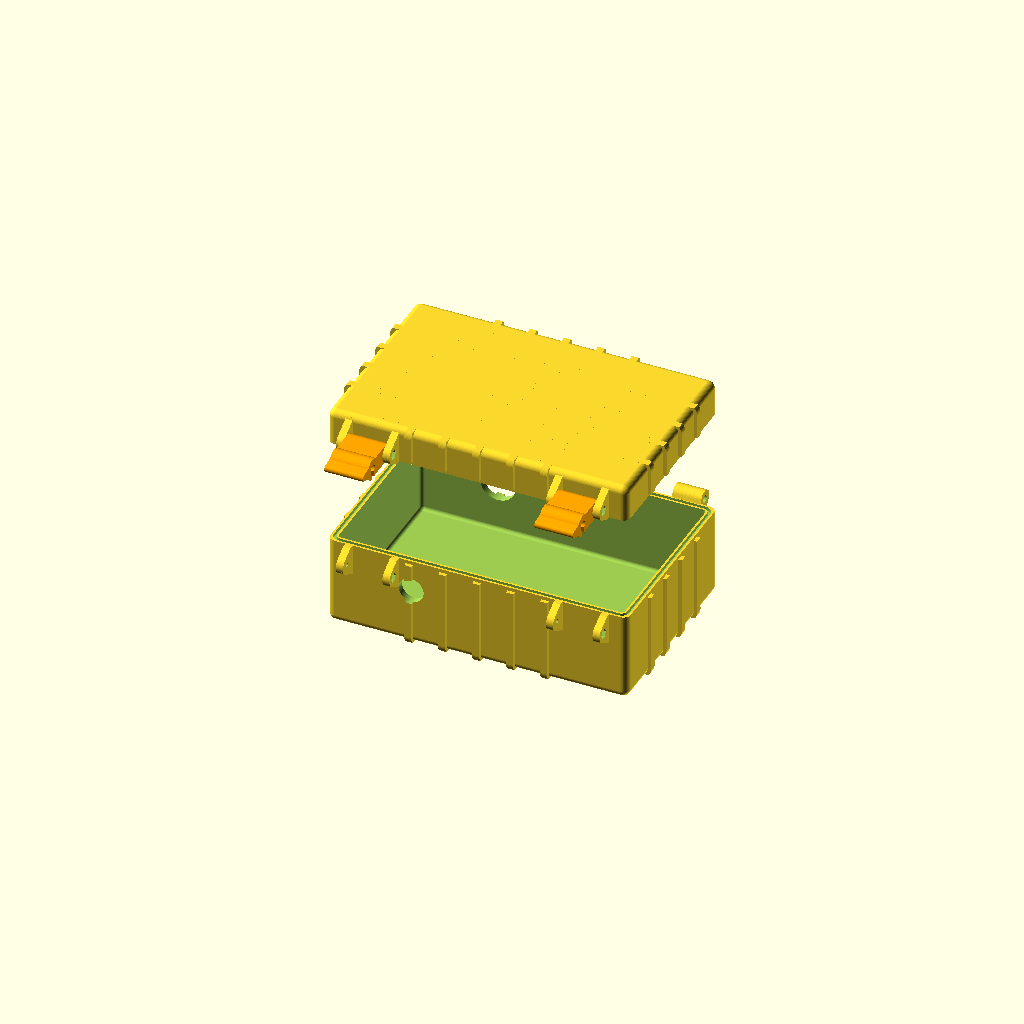
Cell 1: the model at its default parameters.
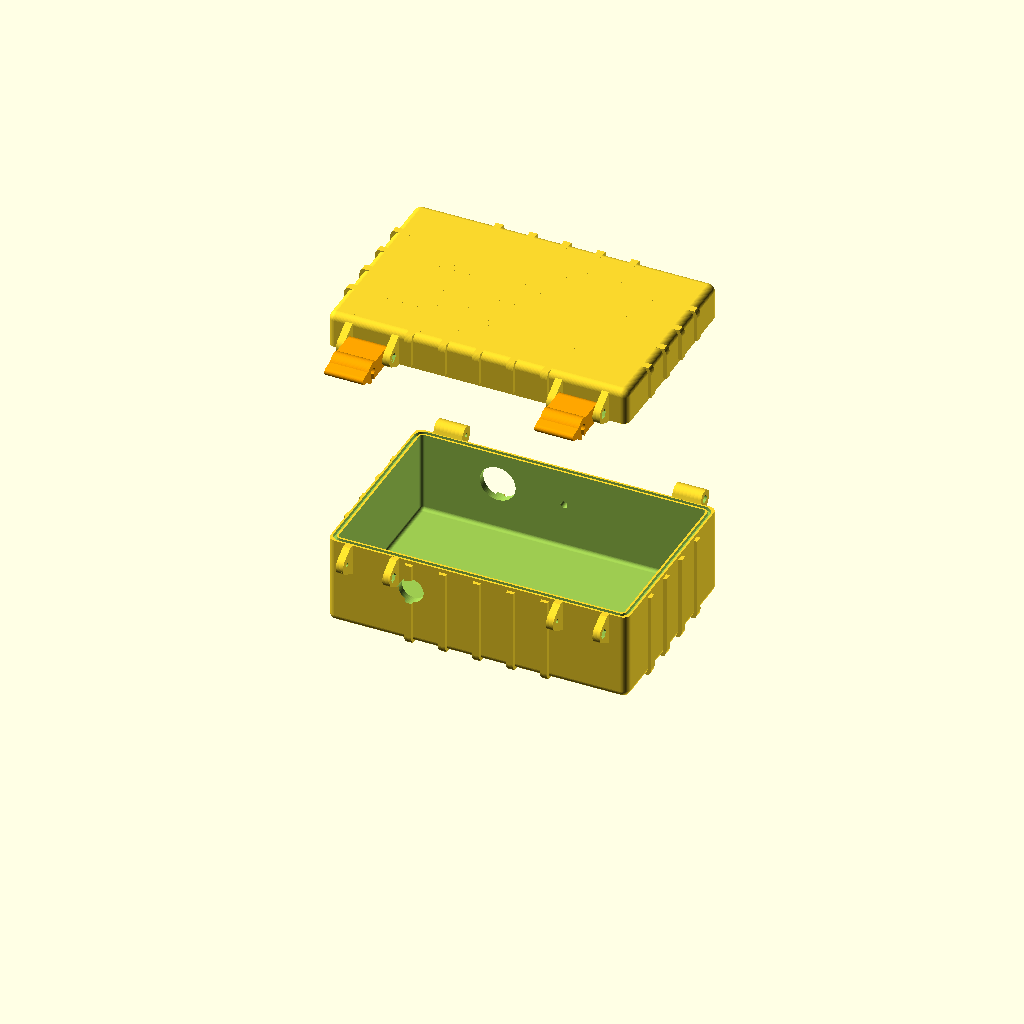
Cell 2 — explode_distance set to 120, the other parameters unchanged.
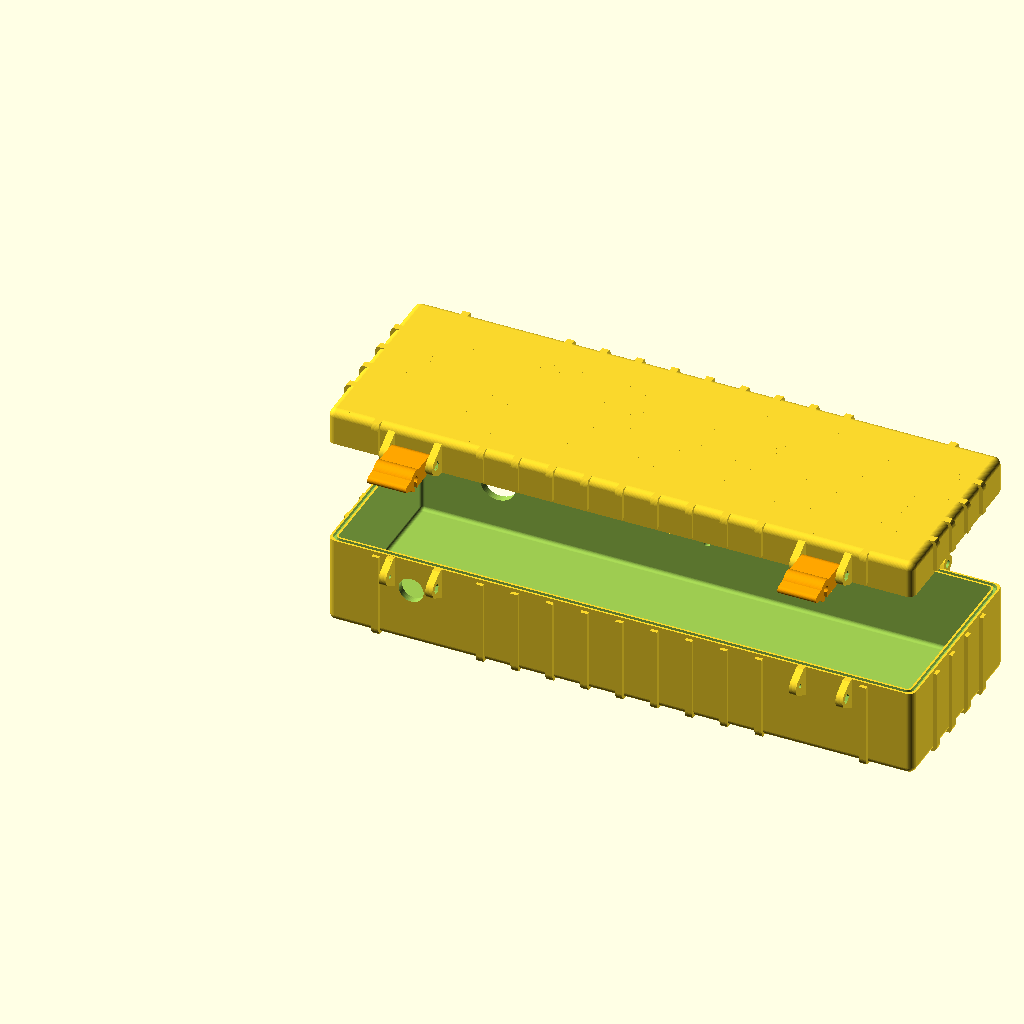
Cell 3: inner_length_x = 320 (everything else at default).
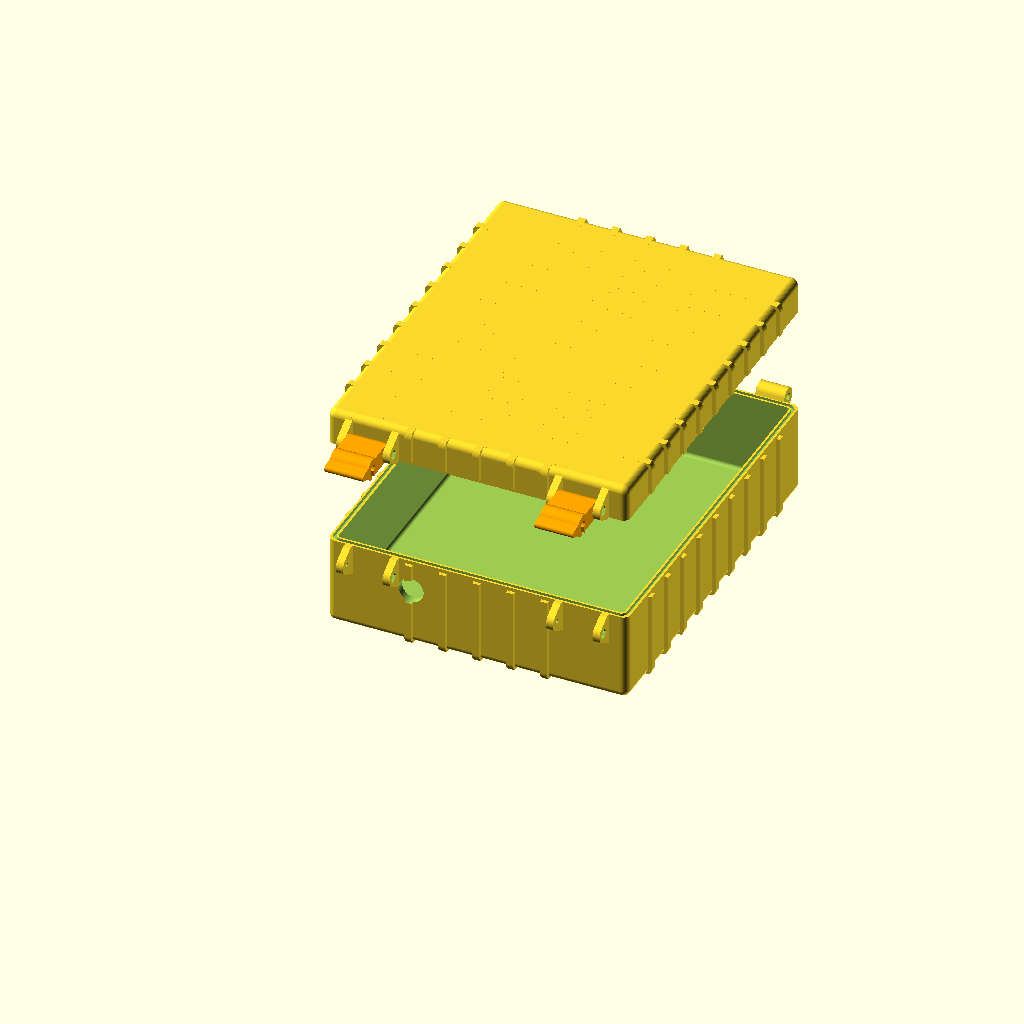
Cell 4: the same model with inner_width_y = 200.
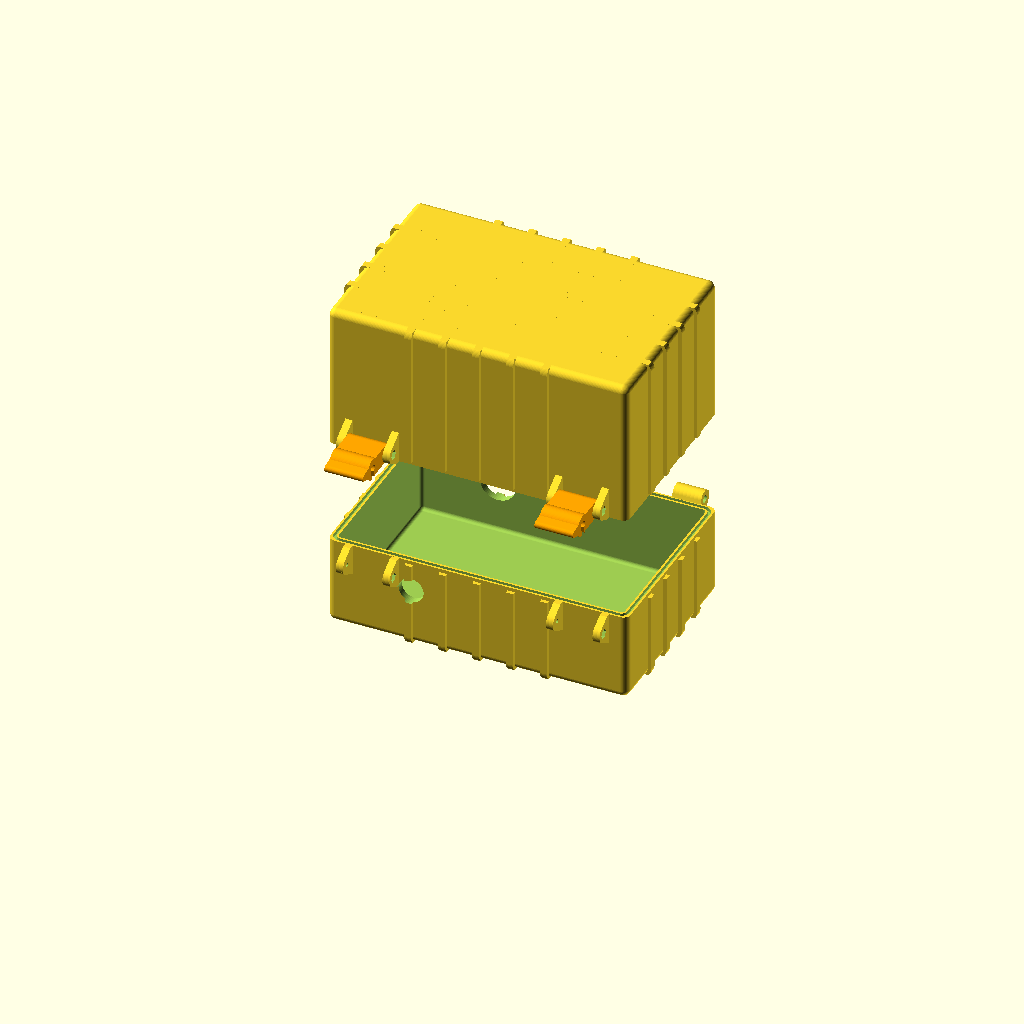
Cell 5 — inner_height_z set to 124, the other parameters unchanged.
One fixed orthographic camera (rotation 55°, 0°, 25°; colour scheme Cornfield) for every cell.
The OpenSCAD source (generated_models/openscad/rugged_enclosure/rugged_enclosure.scad):
// --- Configuration ---

// OPTIONS: "both", "body", "lid", "latch", "assembly"
part_to_show = "assembly"; 
explode_distance = 60; 

// -- Dimensions --
inner_length_x = 160; 
inner_width_y = 100;   
inner_height_z = 62; 
wall_thickness = 4;
corner_radius = 4;   

// -- M2 Hardware Specifics (EXACT) --
bolt_dia_clearance = 2.2;    
nut_flat_size = 4.6;         
nut_thickness = 2.0;         
bolt_head_dia = 4.2;         
bolt_head_depth = 2.5;       

// -- Width Calculations (EXACT 30mm Total) --
mount_thickness = 4;
latch_width = 22.0;          
hinge_width = 16.0;          

// -- Latch Geometry Settings --
latch_throw = 16.0; 
bolt_clearance = bolt_dia_clearance; 

// -- Mount Settings --
hole_offset_from_wall = 6.5; 
// Pivot point relative to the seam (Z=0 for lid, Z=split_height for body)
// Body Mount Pivot: 8mm below seam
latch_body_pivot_z = -8.0; 

// -- Hinge Settings --
hinge_offset = 5.4;     
hinge_knuckle_dia = 10;
hinge_pin_dia = bolt_dia_clearance;

// -- Other Settings --
split_height = 50;   
rib_width = 4;       
rib_depth = 2.5;     
rib_spacing = 20; 
oring_width = 1.8;
oring_depth = 2.0;
inlet_dia = 14;
inlet_z_center = 32;
inlet_x_from_front = 43;
outlet_dia = 20;
outlet_z_center = inlet_z_center;
outlet_x_from_front = inlet_x_from_front;
wire_dia = 4;
wire_z_pos = split_height - 20;
hardware_margin_ratio = 0.15;
$fn = 60;
epsilon = 0.1; 

// --- Calculated Dimensions ---
outer_x = inner_length_x + (wall_thickness * 2);
outer_y = inner_width_y + (wall_thickness * 2);
outer_z = inner_height_z + (wall_thickness * 2);

inner_corner_radius = max(wall_thickness / 2.0, corner_radius - wall_thickness);

pos_1_x = outer_x * hardware_margin_ratio;
pos_2_x = outer_x * (1.0 - hardware_margin_ratio);


// --- 1. LATCH DESIGN ---

module latch_2d_profile() {
    union() {
        difference() {
            union() {
                translate([0, latch_throw]) circle(d=10);
                circle(d=12); 
                hull() {
                    translate([0, latch_throw]) circle(d=10);
                    circle(d=10);
                }
            }
            union() {
                translate([0, latch_throw]) circle(d=bolt_clearance);
                circle(d=5); 
                rotate([0, 0, 170]) translate([0, -1]) square([10, 3]);
            }
        }
        rotate([0, 0, 5]) { 
            hull() {
                translate([0, -5]) square([6, 2], center=true);
                translate([0, -10]) circle(d=4);
            }
        }
    }
}

module rugged_latch() {
    width = latch_width - 0.4; 
    linear_extrude(height = width, center = true)
    latch_2d_profile();
}


// --- 2. MOUNTING SYSTEM (Secure Bell Profile) ---

// Creates a "Bell" profile: A cylinder that hullls back to a TALLER base on the wall.
// By making the base tall, the sides slope at ~35 degrees (support free).
// Clipping ensures the top/bottom are flat where needed.
module bell_mount_raw() {
    slope_angle = 35; 
    // Calculate required base height to achieve slope
    // dy = hole_offset_from_wall (6.5)
    // dz = dy * tan(angle)
    added_height = hole_offset_from_wall * tan(slope_angle); 
    base_h = 10 + (added_height * 2); // Cylinder dia + slope up + slope down

    hull() {
        // 1. Pivot Cylinder
        translate([0, -hole_offset_from_wall, 0]) 
            rotate([0, 90, 0]) 
            cylinder(h=mount_thickness, d=10, center=true);
        
        // 2. Wall Base (Wide and Tall)
        translate([0, 0, 0]) 
            cube([mount_thickness, 0.1, base_h], center=true);
    }
}

module latch_mounts_pair_body() {
    w_offset = (latch_width + mount_thickness) / 2; 
    trap_depth = 2.0; 
    
    // We clip the top of the body mount so it is flat at the split line
    // Body mount is at `split_height - 8`. We cut anything above `split_height`.
    // Local Z=0 is the pivot (-8 from split). Split is at Z=+8 locally.
    
    module body_mount_clipped() {
        intersection() {
            bell_mount_raw();
            // Bounding box: Everything below Z=+8 (relative to pivot)
            translate([0, -20, -50 + 8]) cube([50, 50, 100], center=true);
        }
    }

    // Left Mount (Bolt Head)
    translate([-w_offset, 0, 0]) 
    difference() {
        body_mount_clipped();
        translate([0, -hole_offset_from_wall, 0]) rotate([0, 90, 0]) cylinder(h=10, d=bolt_dia_clearance, center=true);
        translate([-mount_thickness/2 + trap_depth/2 - 0.01, -hole_offset_from_wall, 0]) 
            rotate([0, 90, 0]) cylinder(h=trap_depth, d=bolt_head_dia, center=true);
    }

    // Right Mount (Nut)
    translate([w_offset, 0, 0]) 
    difference() {
        body_mount_clipped();
        translate([0, -hole_offset_from_wall, 0]) rotate([0, 90, 0]) cylinder(h=10, d=bolt_dia_clearance, center=true);
        translate([mount_thickness/2 - trap_depth/2 + 0.01, -hole_offset_from_wall, 0]) 
            rotate([0, 90, 0]) rotate([0,0,30]) cylinder(h=trap_depth, d=nut_flat_size / cos(30), $fn=6, center=true);
    }
}

module latch_mounts_pair_lid() {
    w_offset = (latch_width + mount_thickness) / 2; 
    trap_depth = 2.0; 
    
    // We clip the BOTTOM of the lid mount so it is flat at the rim
    // Lid Pivot is at `split + pivot_z + throw`.
    // Seam is at `split`. 
    // Relative to pivot, seam is at `-(pivot_z + throw)`.
    // pivot_z = -8, throw = 12. Lid pivot relative to seam is -8 + 12 = +4.
    // So seam is at Z = -4 relative to lid pivot.
    
    dist_to_seam = -(latch_body_pivot_z + latch_throw); // e.g. -(-8 + 12) = -4
    
    module lid_mount_clipped() {
        intersection() {
            bell_mount_raw();
            // Bounding box: Everything ABOVE Z=-4
            translate([0, -20, 50 + dist_to_seam]) cube([50, 50, 100], center=true);
        }
    }
    
    // Left Mount (Bolt Head)
    translate([-w_offset, 0, 0]) 
    difference() {
        lid_mount_clipped();
        translate([0, -hole_offset_from_wall, 0]) rotate([0, 90, 0]) cylinder(h=10, d=bolt_dia_clearance, center=true);
        translate([-mount_thickness/2 + trap_depth/2 - 0.01, -hole_offset_from_wall, 0]) 
            rotate([0, 90, 0]) cylinder(h=trap_depth, d=bolt_head_dia, center=true);
    }

    // Right Mount (Nut)
    translate([w_offset, 0, 0]) 
    difference() {
        lid_mount_clipped();
        translate([0, -hole_offset_from_wall, 0]) rotate([0, 90, 0]) cylinder(h=10, d=bolt_dia_clearance, center=true);
        translate([mount_thickness/2 - trap_depth/2 + 0.01, -hole_offset_from_wall, 0]) 
            rotate([0, 90, 0]) rotate([0,0,30]) cylinder(h=trap_depth, d=nut_flat_size / cos(30), $fn=6, center=true);
    }
}


// --- 3. MAIN BOX COMPONENTS ---

module main_body_shell() {
    difference() {
        union() {
            rounded_cup(outer_x, outer_y, split_height, corner_radius);
            intersection() {
                rugged_ribs_smart(split_height - 2);
                translate([-2, -2, -2]) rounded_cup(outer_x+4, outer_y+4, split_height+2, corner_radius+2);
            }
            // Body Mounts
            translate([pos_1_x, 0, split_height + latch_body_pivot_z]) latch_mounts_pair_body();
            translate([pos_2_x, 0, split_height + latch_body_pivot_z]) latch_mounts_pair_body();
            
            // HINGES (Outer)
            translate([pos_1_x - (hinge_width/2), outer_y - 0.5, split_height - 15]) 
                hinge_knuckle_body_with_trap(trap_type="head", flip=true);
            translate([pos_2_x + (hinge_width/2), outer_y - 0.5, split_height - 15]) 
                hinge_knuckle_body_with_trap(trap_type="head", flip=false);
        }
        
        translate([wall_thickness, wall_thickness, wall_thickness])
             rounded_cup(inner_length_x, inner_width_y, split_height + epsilon, inner_corner_radius);
        
        translate([wall_thickness/2, wall_thickness/2, split_height - oring_depth])
            linear_extrude(height = oring_depth + epsilon)
            difference() {
                offset(r = oring_width/2) rounded_profile(inner_length_x + wall_thickness, inner_width_y + wall_thickness, corner_radius);
                offset(r = -oring_width/2) rounded_profile(inner_length_x + wall_thickness, inner_width_y + wall_thickness, corner_radius);
            }
            
        translate([wall_thickness + inlet_x_from_front, -5, inlet_z_center]) rotate([-90, 0, 0]) cylinder(h=wall_thickness + 10, d=inlet_dia); 
        translate([wall_thickness + outlet_x_from_front, outer_y - wall_thickness - 5, outlet_z_center]) rotate([-90, 0, 0]) cylinder(h=wall_thickness + 10, d=outlet_dia); 
        
        translate([outer_x/2, outer_y, wire_z_pos]) rotate([90, 0, 0]) cylinder(h=20, d=wire_dia, center=true); 
    }
}

module lid_shell() {
    lid_h = outer_z - split_height;
    safe_h = max(lid_h, wall_thickness + 1);

    difference() {
        union() {
            rounded_cap(outer_x, outer_y, safe_h, corner_radius);
            intersection() {
                translate([0,0,2]) rugged_ribs_smart(safe_h - 2);
                translate([-2, -2, 0]) rounded_cap(outer_x+4, outer_y+4, safe_h+2, corner_radius+2);
            }
            // Lid Mounts
            // Z = body_pivot + throw
            translate([pos_1_x, 0, latch_body_pivot_z + latch_throw]) latch_mounts_pair_lid();
            translate([pos_2_x, 0, latch_body_pivot_z + latch_throw]) latch_mounts_pair_lid();
            
            // HINGES (Inner)
            translate([pos_1_x + (hinge_width/2), outer_y - 0.5, 0]) 
                hinge_knuckle_lid_with_trap(trap_type="nut", flip=false);
            translate([pos_2_x - (hinge_width/2), outer_y - 0.5, 0]) 
                hinge_knuckle_lid_with_trap(trap_type="nut", flip=true);
        }

        translate([wall_thickness, wall_thickness, -epsilon])
             rounded_cap(inner_length_x, inner_width_y, safe_h - wall_thickness + epsilon, inner_corner_radius);
    }
    
    translate([wall_thickness/2, wall_thickness/2, 0])
            linear_extrude(height = 1.0)
            difference() {
                offset(r = (oring_width/2) - 0.2) rounded_profile(inner_length_x + wall_thickness, inner_width_y + wall_thickness, corner_radius);
                offset(r = -(oring_width/2) + 0.2) rounded_profile(inner_length_x + wall_thickness, inner_width_y + wall_thickness, corner_radius);
            }
}


// --- HELPER MODULES ---

module rounded_cup(x, y, h, r) {
    safe_r = max(r, 0.1);
    hull() {
        translate([safe_r, safe_r, safe_r]) sphere(r=safe_r);
        translate([x-safe_r, safe_r, safe_r]) sphere(r=safe_r);
        translate([x-safe_r, y-safe_r, safe_r]) sphere(r=safe_r);
        translate([safe_r, y-safe_r, safe_r]) sphere(r=safe_r);
        
        translate([safe_r, safe_r, h-0.1]) cylinder(h=0.1, r=safe_r);
        translate([x-safe_r, safe_r, h-0.1]) cylinder(h=0.1, r=safe_r);
        translate([x-safe_r, y-safe_r, h-0.1]) cylinder(h=0.1, r=safe_r);
        translate([safe_r, y-safe_r, h-0.1]) cylinder(h=0.1, r=safe_r);
    }
}

module rounded_cap(x, y, h, r) {
    safe_r = max(r, 0.1);
    safe_h = max(h, safe_r + 0.1); 
    hull() {
        translate([safe_r, safe_r, 0]) cylinder(h=0.1, r=safe_r);
        translate([x-safe_r, safe_r, 0]) cylinder(h=0.1, r=safe_r);
        translate([x-safe_r, y-safe_r, 0]) cylinder(h=0.1, r=safe_r);
        translate([safe_r, y-safe_r, 0]) cylinder(h=0.1, r=safe_r);
        
        translate([safe_r, safe_r, safe_h-safe_r]) sphere(r=safe_r);
        translate([x-safe_r, safe_r, safe_h-safe_r]) sphere(r=safe_r);
        translate([x-safe_r, y-safe_r, safe_h-safe_r]) sphere(r=safe_r);
        translate([safe_r, y-safe_r, safe_h-safe_r]) sphere(r=safe_r);
    }
}

module rounded_profile(x, y, r) {
    safe_r = max(r, 0.1);
    hull() {
        translate([safe_r, safe_r]) circle(r=safe_r);
        translate([x-safe_r, safe_r]) circle(r=safe_r);
        translate([x-safe_r, y-safe_r]) circle(r=safe_r);
        translate([safe_r, y-safe_r]) circle(r=safe_r);
    }
}

module rugged_ribs_smart(height) {
    avoid_zone = (latch_width/2) + mount_thickness + 4; 
    x_len = outer_x - (corner_radius*4);
    count_x = x_len > 0 ? floor(x_len / rib_spacing) : 0;
    
    if (count_x > 0) {
        step_x = x_len / (count_x + 1);
        for (i = [1:count_x]) {
            x_pos = (corner_radius*2) + (i * step_x);
            if (abs(x_pos - pos_1_x) > avoid_zone && abs(x_pos - pos_2_x) > avoid_zone) {
                translate([x_pos - (rib_width/2), -rib_depth, 0]) cube([rib_width, outer_y + (rib_depth*2), height]);
            }
        }
    }
    
    y_len = outer_y - (corner_radius*4);
    count_y = y_len > 0 ? floor(y_len / rib_spacing) : 0;
    
    if (count_y > 0) {
        step_y = y_len / (count_y + 1);
        for (j = [1:count_y]) {
            y_pos = (corner_radius*2) + (j * step_y);
            translate([-rib_depth, y_pos - (rib_width/2), 0]) cube([outer_x + (rib_depth*2), rib_width, height]);
        }
    }
}

module hinge_knuckle_body_with_trap(trap_type="none", flip=false) {
    trap_offset = (hinge_width/2) - (bolt_head_depth/2) + 0.1;
    difference() {
        hinge_knuckle_body();
        translate([0, hinge_offset, 15]) 
        rotate([0, 90, 0]) 
        if (trap_type == "head") {
             translate([0, 0, flip ? -trap_offset : trap_offset]) 
             cylinder(h=bolt_head_depth + 1, d=bolt_head_dia, center=true);
        } else if (trap_type == "nut") {
             translate([0, 0, flip ? -trap_offset : trap_offset]) 
             rotate([0, 0, 30]) cylinder(h=nut_thickness + 1, d=nut_flat_size / cos(30), $fn=6, center=true);
        }
    }
}

module hinge_knuckle_lid_with_trap(trap_type="none", flip=false) {
    trap_offset = (hinge_width/2) - (nut_thickness/2) + 0.1;
    difference() {
        hinge_knuckle_lid();
        translate([0, hinge_offset, 0]) 
        rotate([0, 90, 0]) 
        if (trap_type == "head") {
             translate([0, 0, flip ? -trap_offset : trap_offset]) 
             cylinder(h=bolt_head_depth + 1, d=bolt_head_dia, center=true);
        } else if (trap_type == "nut") {
             translate([0, 0, flip ? -trap_offset : trap_offset]) 
             rotate([0, 0, 30]) cylinder(h=nut_thickness + 1, d=nut_flat_size / cos(30), $fn=6, center=true);
        }
    }
}

module hinge_knuckle_body() {
    difference() {
        hull() {
            translate([0, hinge_offset, 15]) rotate([0,90,0]) cylinder(h=hinge_width, d=hinge_knuckle_dia, center=true);
            translate([-hinge_width/2, 0, 0]) cube([hinge_width, 0.1, 15]); 
        }
        translate([0, hinge_offset, 15]) rotate([0,90,0]) cylinder(h=hinge_width+2, d=hinge_pin_dia, center=true);
    }
}

module hinge_knuckle_lid() {
    difference() {
        hull() {
            translate([0, hinge_offset, 0]) rotate([0,90,0]) cylinder(h=hinge_width, d=hinge_knuckle_dia, center=true);
            translate([-hinge_width/2, 0, 0]) cube([hinge_width, 0.1, 12]);
        }
        translate([0, hinge_offset, 0]) rotate([0,90,0]) cylinder(h=hinge_width+2, d=hinge_pin_dia, center=true);
    }
}

// --- RENDER LOGIC ---

if (part_to_show == "body") {
    main_body_shell();
} else if (part_to_show == "lid") {
    translate([0, outer_y + 20, 0]) lid_shell();
} else if (part_to_show == "latch") {
    rugged_latch();
} else if (part_to_show == "assembly") {
    main_body_shell();
    translate([0, 0, split_height + explode_distance]) lid_shell();
    
    color("orange") {
        z_pivot = split_height + explode_distance + latch_body_pivot_z + latch_throw;
        
        translate([pos_1_x, -hole_offset_from_wall, z_pivot]) 
            rotate([0, 90, 0])  
            rotate([0, 0, 180]) 
            rotate([180, 0, 0]) 
            translate([0, -latch_throw, 0]) 
            rugged_latch();
            
        translate([pos_2_x, -hole_offset_from_wall, z_pivot]) 
            rotate([0, 90, 0])  
            rotate([0, 0, 180])
            rotate([180, 0, 0])
            translate([0, -latch_throw, 0]) 
            rugged_latch();
    }
}
Customizer parameters (derived from the source; name, type, default, range or options):
part_to_show: string, default "assembly"
explode_distance: number, default 60
inner_length_x: number, default 160
inner_width_y: number, default 100
inner_height_z: number, default 62
wall_thickness: number, default 4
corner_radius: number, default 4
bolt_dia_clearance: number, default 2.2
nut_flat_size: number, default 4.6
nut_thickness: number, default 2
bolt_head_dia: number, default 4.2
bolt_head_depth: number, default 2.5
mount_thickness: number, default 4
latch_width: number, default 22
hinge_width: number, default 16
latch_throw: number, default 16
hole_offset_from_wall: number, default 6.5
latch_body_pivot_z: number, default -8
hinge_offset: number, default 5.4
hinge_knuckle_dia: number, default 10
split_height: number, default 50
rib_width: number, default 4
rib_depth: number, default 2.5
rib_spacing: number, default 20
oring_width: number, default 1.8
oring_depth: number, default 2
inlet_dia: number, default 14
inlet_z_center: number, default 32
inlet_x_from_front: number, default 43
outlet_dia: number, default 20
wire_dia: number, default 4
hardware_margin_ratio: number, default 0.15
epsilon: number, default 0.1
